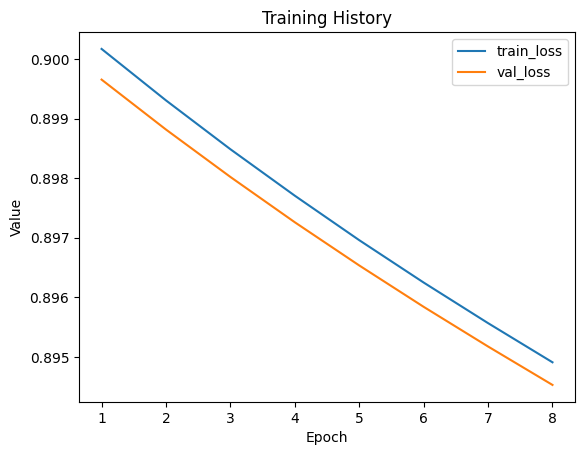

Source data for this figure (header and first rows):
train_loss, val_loss
0.9002, 0.8997
0.8993, 0.8988
0.8985, 0.898
0.8977, 0.8973
0.897, 0.8965
0.8962, 0.8958
0.8956, 0.8952
0.8949, 0.8945
